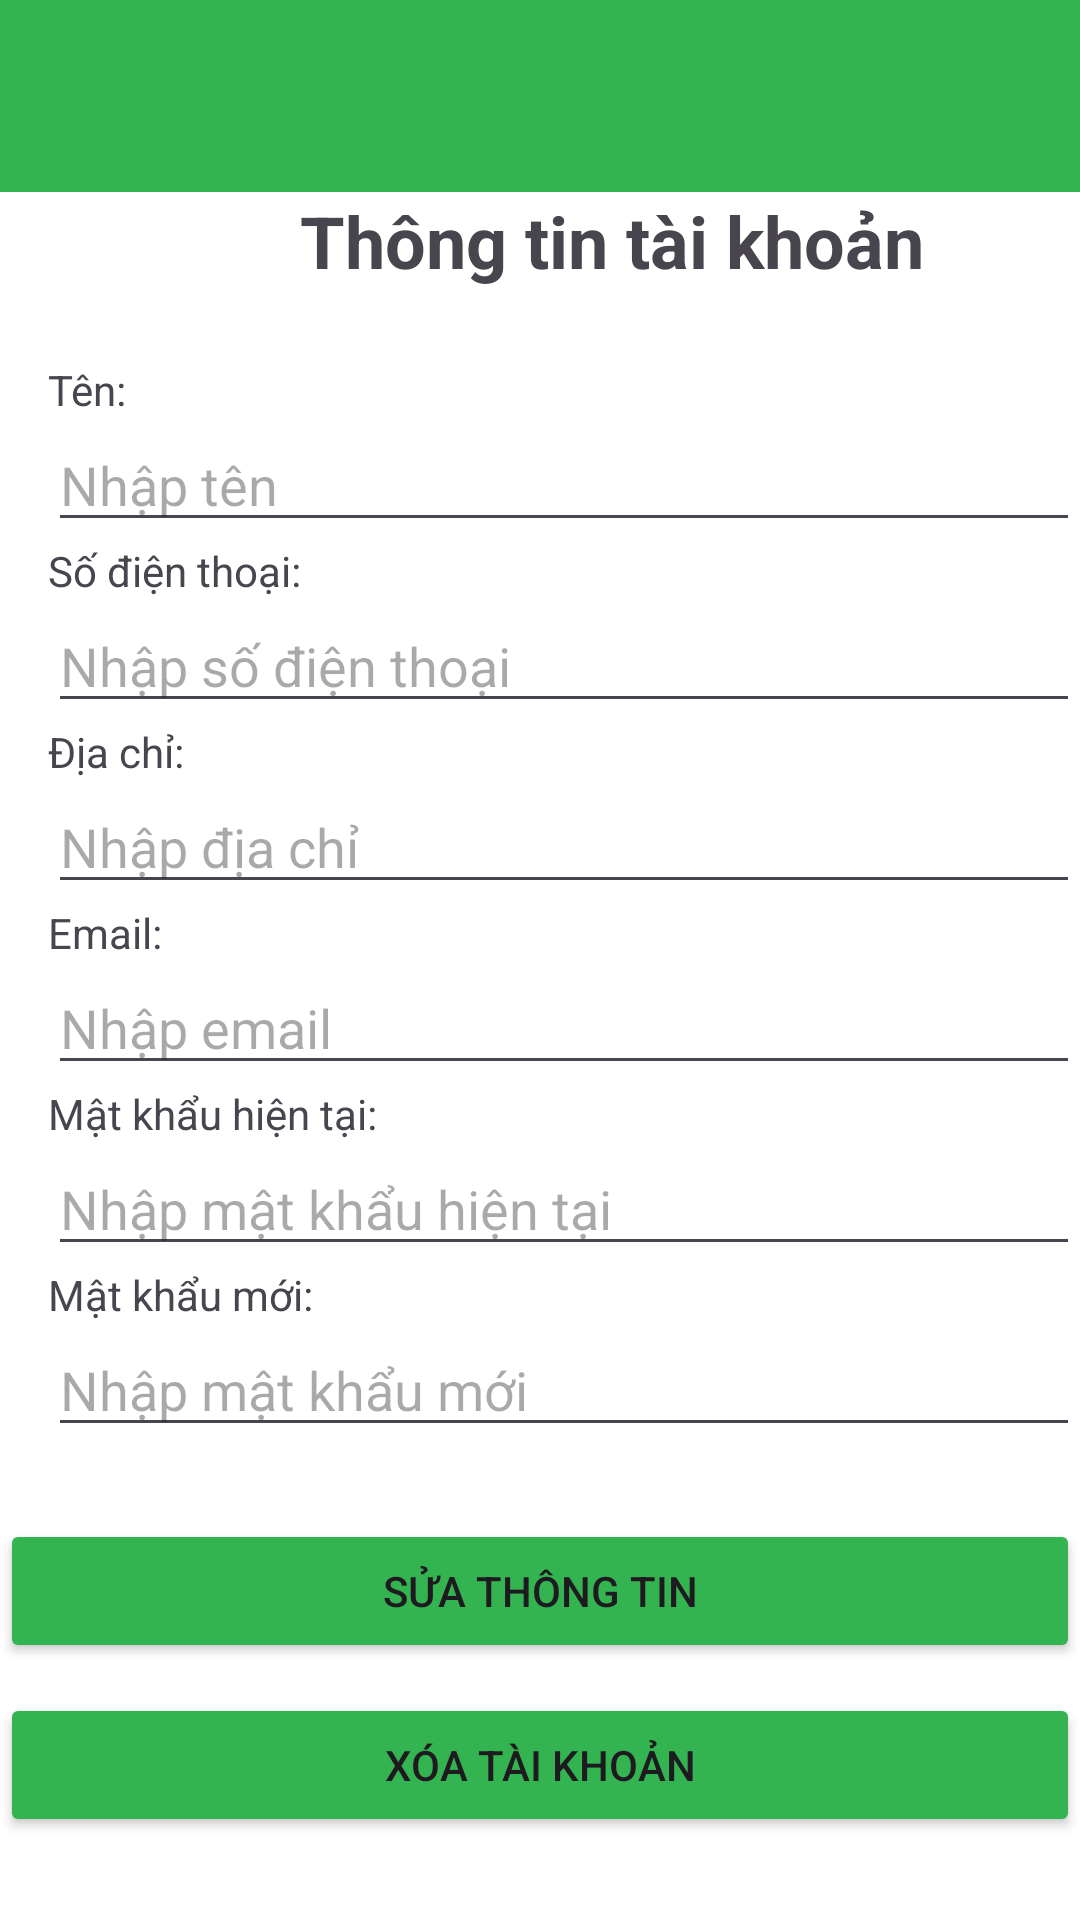

Produce the Android XML layout that renders to this screen, including the resource entries it uses.
<!-- AndroidManifest.xml: application theme Theme.FruitShopping -->
<!-- res/layout/activity_profile.xml -->
<?xml version="1.0" encoding="utf-8"?>
<LinearLayout xmlns:android="http://schemas.android.com/apk/res/android"
    xmlns:app="http://schemas.android.com/apk/res-auto"
    android:layout_width="match_parent"
    android:layout_height="match_parent"
    android:background="@color/cardview_light_background"
    android:orientation="vertical">

    <androidx.appcompat.widget.Toolbar
        android:id="@+id/toolbar"
        android:layout_width="match_parent"
        android:layout_height="?attr/actionBarSize"
        android:background="?attr/colorPrimary"
        android:backgroundTint="@color/green"
        android:fitsSystemWindows="true"
        app:popupTheme="@style/ThemeOverlay.AppCompat.Light" />

    <TextView
        android:id="@+id/titleTextView"
        android:layout_width="wrap_content"
        android:layout_height="wrap_content"
        android:layout_marginLeft="100dp"
        android:layout_marginBottom="24dp"
        android:text="Thông tin tài khoản"
        android:textSize="24sp"
        android:textStyle="bold" />

    <TextView
        android:id="@+id/nameLabel"
        android:layout_width="wrap_content"
        android:layout_height="wrap_content"
        android:layout_marginLeft="16dp"
        android:text="Tên:" />

    <EditText
        android:id="@+id/nameEditText"
        android:layout_width="match_parent"
        android:layout_height="wrap_content"
        android:layout_marginLeft="16dp"
        android:hint="Nhập tên" />

    <TextView
        android:id="@+id/phoneLabel"
        android:layout_width="wrap_content"
        android:layout_height="wrap_content"
        android:layout_marginLeft="16dp"
        android:text="Số điện thoại:" />

    <EditText
        android:id="@+id/phoneEditText"
        android:layout_width="match_parent"
        android:layout_height="wrap_content"
        android:layout_marginLeft="16dp"
        android:hint="Nhập số điện thoại" />

    <TextView
        android:id="@+id/addressLabel"
        android:layout_width="wrap_content"
        android:layout_height="wrap_content"
        android:layout_marginLeft="16dp"
        android:text="Địa chỉ:" />

    <EditText
        android:id="@+id/addressEditText"
        android:layout_width="match_parent"
        android:layout_height="wrap_content"
        android:layout_marginLeft="16dp"
        android:hint="Nhập địa chỉ" />

    <TextView
        android:id="@+id/emailLabel"
        android:layout_width="wrap_content"
        android:layout_height="wrap_content"
        android:layout_marginLeft="16dp"
        android:text="Email:" />

    <EditText
        android:id="@+id/emailEditText"
        android:layout_width="match_parent"
        android:layout_height="wrap_content"
        android:layout_marginLeft="16dp"
        android:hint="Nhập email" />

    <TextView
        android:id="@+id/passwordLabel"
        android:layout_width="wrap_content"
        android:layout_height="wrap_content"
        android:layout_marginLeft="16dp"
        android:text="Mật khẩu hiện tại:" />

    <EditText
        android:id="@+id/passwordEditText"
        android:layout_width="match_parent"
        android:layout_height="wrap_content"
        android:layout_marginLeft="16dp"
        android:hint="Nhập mật khẩu hiện tại"
        android:inputType="textPassword" />

    <TextView
        android:id="@+id/newPasswordLabel"
        android:layout_width="wrap_content"
        android:layout_height="wrap_content"
        android:layout_marginLeft="16dp"
        android:text="Mật khẩu mới:" />

    <EditText
        android:id="@+id/newPasswordEditText"
        android:layout_width="match_parent"
        android:layout_height="wrap_content"
        android:layout_marginLeft="16dp"
        android:hint="Nhập mật khẩu mới"
        android:inputType="textPassword" />

    <Button

        android:id="@+id/editButton"
        android:layout_width="match_parent"
        android:layout_height="wrap_content"
        android:layout_marginTop="24dp"
        android:backgroundTint="@color/green"

        android:text="Sửa thông tin" />

    <Button
        android:id="@+id/deleteButton"
        android:layout_width="match_parent"
        android:layout_height="wrap_content"
        android:layout_marginTop="10dp"
        android:backgroundTint="@color/green"

        android:text="Xóa tài khoản" />

    <Button
        android:id="@+id/saveButton"
        android:layout_width="match_parent"
        android:layout_height="wrap_content"
        android:layout_marginTop="16dp"
        android:backgroundTint="@color/green"

        android:text="Lưu thay đổi"
        android:visibility="gone" />

</LinearLayout>
<!-- resources referenced by this layout -->
<resources>
  <color name="green">#34B351</color>
  <style name="Theme.FruitShopping" parent="Base.Theme.FruitShopping" />
  <style name="Base.Theme.FruitShopping" parent="Theme.Material3.DayNight.NoActionBar">
          
          
      </style>
</resources>
